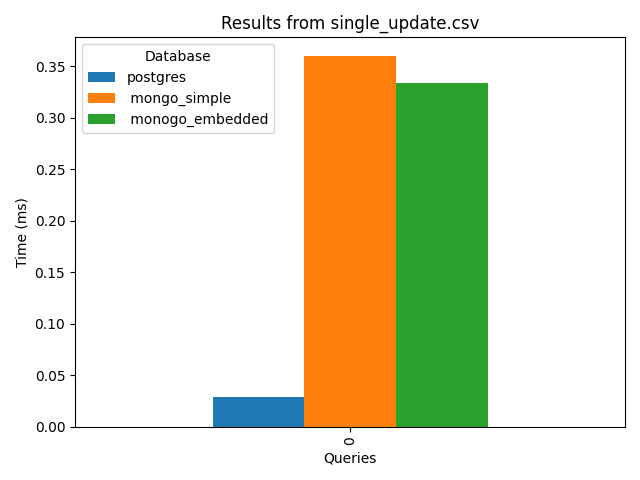

Values plotted in this chart, from the file beside it:
postgres, mongo_simple, monogo_embedded
0.029, 0.36, 0.334
